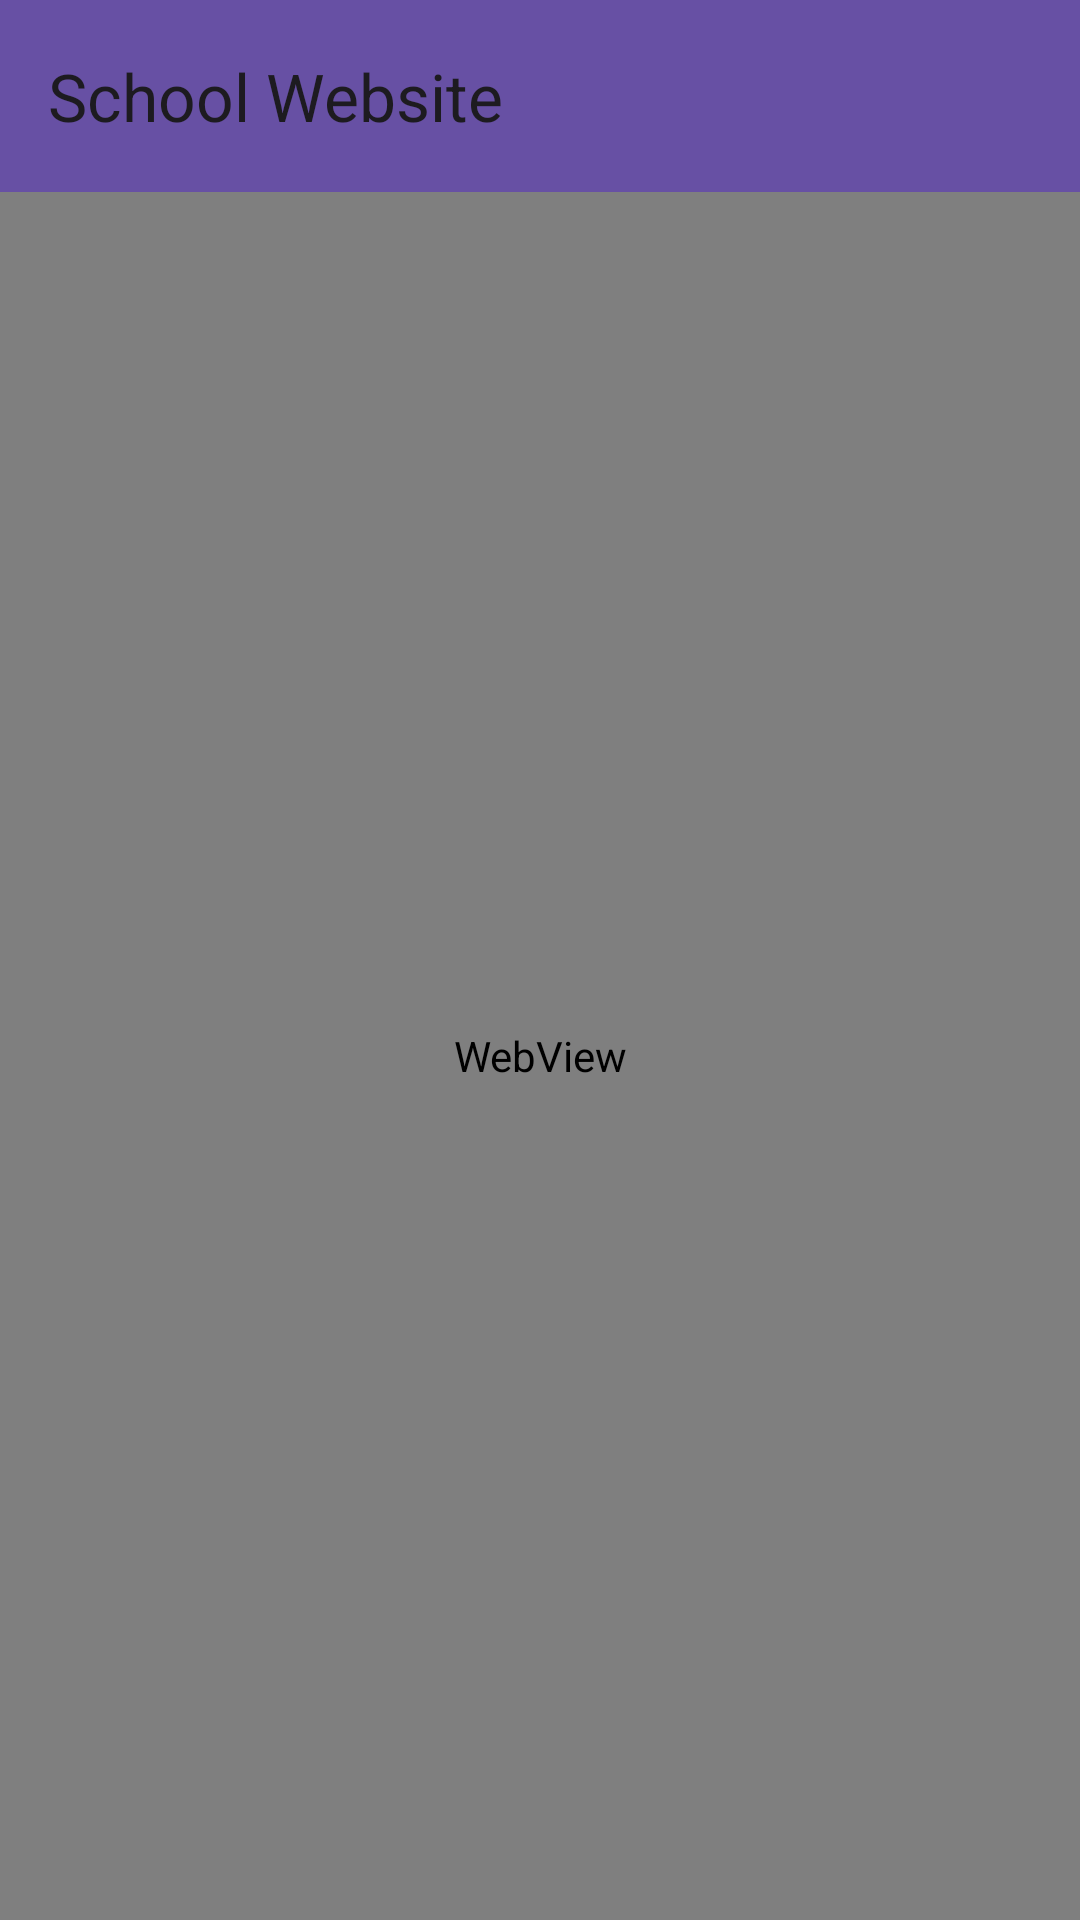

The Android layout XML behind this screen, and the referenced resources:
<!-- AndroidManifest.xml: application theme Theme.HKSI -->
<!-- res/layout/activity_school_web_view.xml -->
<?xml version="1.0" encoding="utf-8"?>
<LinearLayout xmlns:android="http://schemas.android.com/apk/res/android"
    xmlns:app="http://schemas.android.com/apk/res-auto"
    android:layout_width="match_parent"
    android:layout_height="match_parent"
    android:orientation="vertical">

    
    <androidx.appcompat.widget.Toolbar
        android:id="@+id/web_toolbar"
        android:layout_width="match_parent"
        android:layout_height="?attr/actionBarSize"
        android:background="?attr/colorPrimary"
        android:elevation="4dp"
        android:theme="@style/ThemeOverlay.AppCompat.ActionBar"
        app:popupTheme="@style/ThemeOverlay.AppCompat.Light"
        app:title="@string/school_website"/>

    
    <WebView
        android:id="@+id/webview"
        android:layout_width="match_parent"
        android:layout_height="match_parent" />

</LinearLayout>
<!-- resources referenced by this layout -->
<resources>
  <string name="school_website">School Website</string>
  <style name="Theme.HKSI" parent="Base.Theme.HKSI" />
  <style name="Base.Theme.HKSI" parent="Theme.Material3.DayNight.NoActionBar">
          
          
      </style>
</resources>
